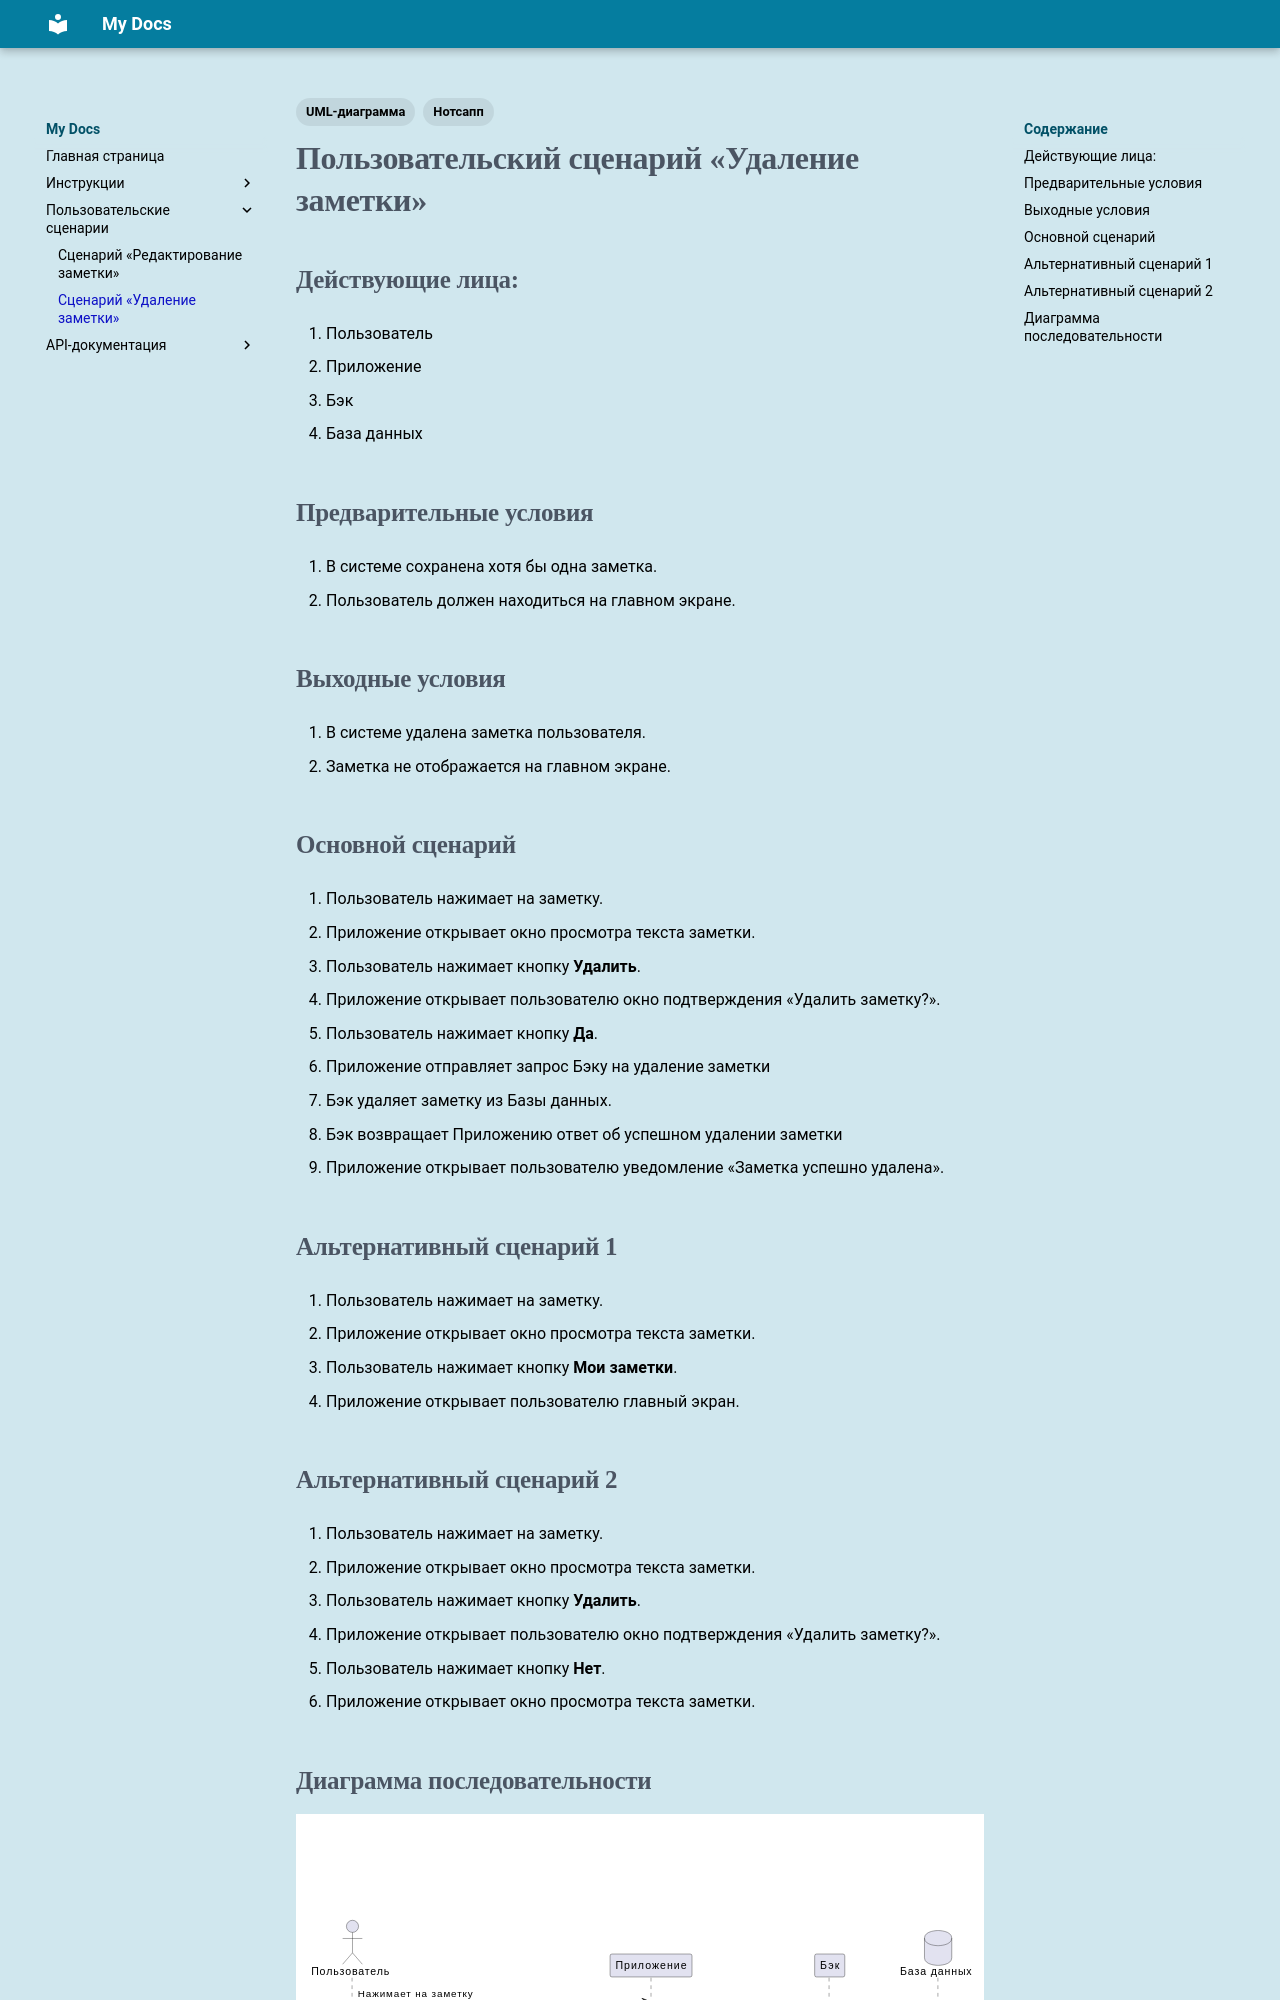

repository: ninapetroch/my-awesome-pet-project · page: scripts/notedelete/index.html · generator: mkdocs

---
tags:
  - Нотсапп
  - UML-диаграмма
---

# Пользовательский сценарий «Удаление заметки»

--8<-- "source:characters"

--8<-- "source:conditions"

## Выходные условия 

1. В системе удалена заметка пользователя. 

2. Заметка не отображается на главном экране.

## Основной сценарий

1. Пользователь нажимает на заметку.

2. Приложение открывает окно просмотра текста заметки.

3. Пользователь нажимает кнопку **Удалить**.

4. Приложение открывает пользователю окно подтверждения «Удалить заметку?».

5. Пользователь нажимает кнопку **Да**.

6. Приложение отправляет запрос Бэку на удаление заметки

8. Бэк удаляет заметку из Базы данных.

9. Бэк возвращает Приложению ответ об успешном удалении заметки

10. Приложение открывает пользователю уведомление 
«Заметка успешно удалена».

## Альтернативный сценарий 1

1. Пользователь нажимает на заметку.

2. Приложение открывает окно просмотра текста заметки.

3. Пользователь нажимает кнопку **Мои заметки**.

4. Приложение открывает пользователю главный экран. 

## Альтернативный сценарий 2

1. Пользователь нажимает на заметку.

2. Приложение открывает окно просмотра текста заметки.

3. Пользователь нажимает кнопку **Удалить**.

4. Приложение открывает пользователю окно подтверждения «Удалить заметку?».

5. Пользователь нажимает кнопку **Нет**.

6. Приложение открывает окно просмотра текста заметки.
